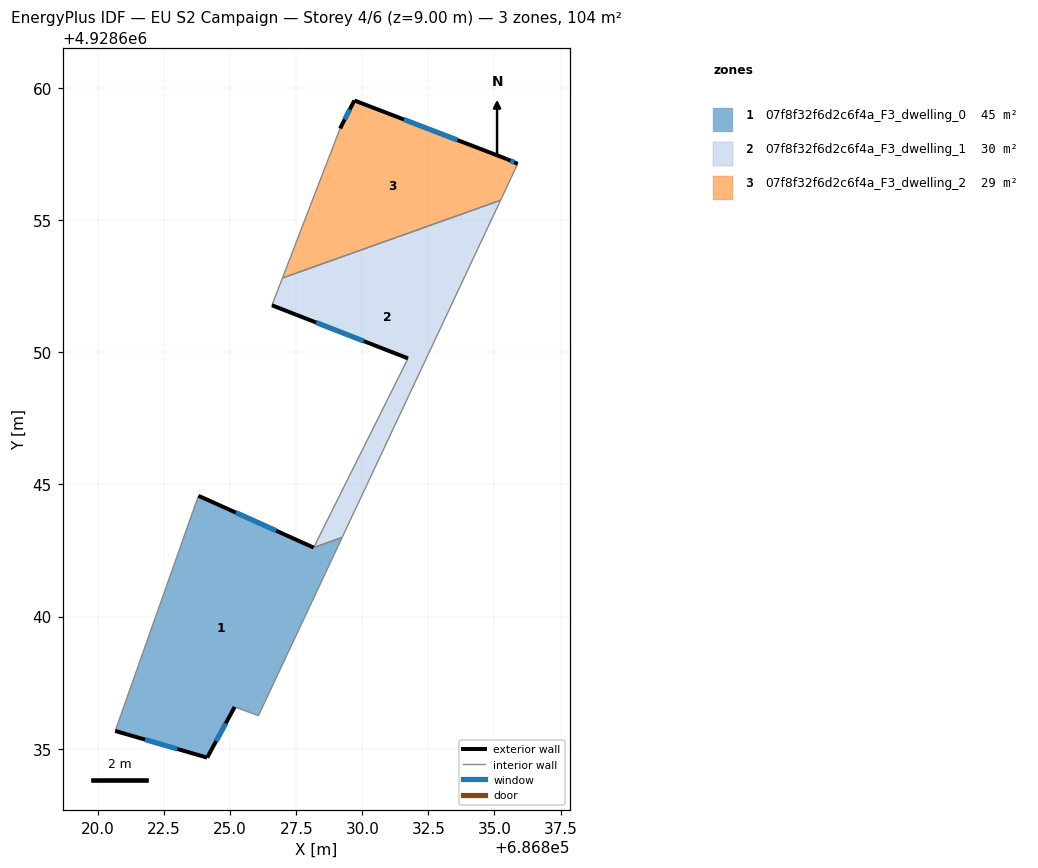
=== STOREY PLAN SPEC (per zone: floor XY polygon, exterior-wall plan segments, windows/doors) ===
zone 1: 07f8f32f6d2c6f4a_F3_dwelling_0  (44.9 m²)
  floor: (686829.24, 4928643.00) (686826.07, 4928636.25) (686825.17, 4928636.58) (686824.13, 4928634.66) (686820.65, 4928635.67) (686823.80, 4928644.57) (686828.16, 4928642.61)
  exterior wall: (686824.13, 4928634.66) – (686825.17, 4928636.58)  [2.2 m]
    window: (686824.47, 4928635.29) – (686824.83, 4928635.96)  [0.8 m²]
  exterior wall: (686820.65, 4928635.67) – (686824.13, 4928634.66)  [3.6 m]
    window: (686821.78, 4928635.34) – (686823.00, 4928634.99)  [1.3 m²]
  exterior wall: (686828.16, 4928642.61) – (686823.80, 4928644.57)  [4.8 m]
    window: (686826.74, 4928643.25) – (686825.22, 4928643.93)  [1.8 m²]
  interior walls: 4
zone 2: 07f8f32f6d2c6f4a_F3_dwelling_1  (30.2 m²)
  floor: (686835.23, 4928655.76) (686829.24, 4928643.00) (686828.16, 4928642.61) (686831.73, 4928649.77) (686826.58, 4928651.78) (686826.97, 4928652.81)
  exterior wall: (686826.58, 4928651.78) – (686831.73, 4928649.77)  [5.5 m]
    window: (686828.25, 4928651.13) – (686830.05, 4928650.42)  [2.0 m²]
  interior walls: 5
zone 3: 07f8f32f6d2c6f4a_F3_dwelling_2  (29.2 m²)
  floor: (686835.48, 4928657.31) (686835.88, 4928657.13) (686835.23, 4928655.76) (686826.97, 4928652.81) (686829.16, 4928658.47) (686829.70, 4928659.53)
  exterior wall: (686835.88, 4928657.13) – (686835.48, 4928657.31)  [0.4 m]
    window: (686835.75, 4928657.19) – (686835.61, 4928657.25)  [0.2 m²]
  exterior wall: (686829.70, 4928659.53) – (686829.16, 4928658.47)  [1.2 m]
    window: (686829.52, 4928659.19) – (686829.33, 4928658.82)  [0.4 m²]
  exterior wall: (686835.48, 4928657.31) – (686829.70, 4928659.53)  [6.2 m]
    window: (686833.60, 4928658.03) – (686831.58, 4928658.81)  [2.3 m²]
  interior walls: 3

=== DERIVED (storey summary) ===
Building: EU S2 Campaign
Storey: 4 of 6  (floor level z = 9.00 m)
Storey gross floor area: 104.3 m²
Zones on this storey: 3
  - 07f8f32f6d2c6f4a_F3_dwelling_0: floor 44.9 m²; exterior wall 10.6 m (31.8 m²); 3 window(s) 3.9 m²; WWR 12.2%
  - 07f8f32f6d2c6f4a_F3_dwelling_1: floor 30.2 m²; exterior wall 5.5 m (16.6 m²); 1 window(s) 2.0 m²; WWR 12.2%
  - 07f8f32f6d2c6f4a_F3_dwelling_2: floor 29.2 m²; exterior wall 7.8 m (23.5 m²); 3 window(s) 2.9 m²; WWR 12.2%
Zone adjacency (shared interzone walls):
  - 07f8f32f6d2c6f4a_F3_dwelling_0 ↔ 07f8f32f6d2c6f4a_F3_dwelling_1
  - 07f8f32f6d2c6f4a_F3_dwelling_1 ↔ 07f8f32f6d2c6f4a_F3_dwelling_2